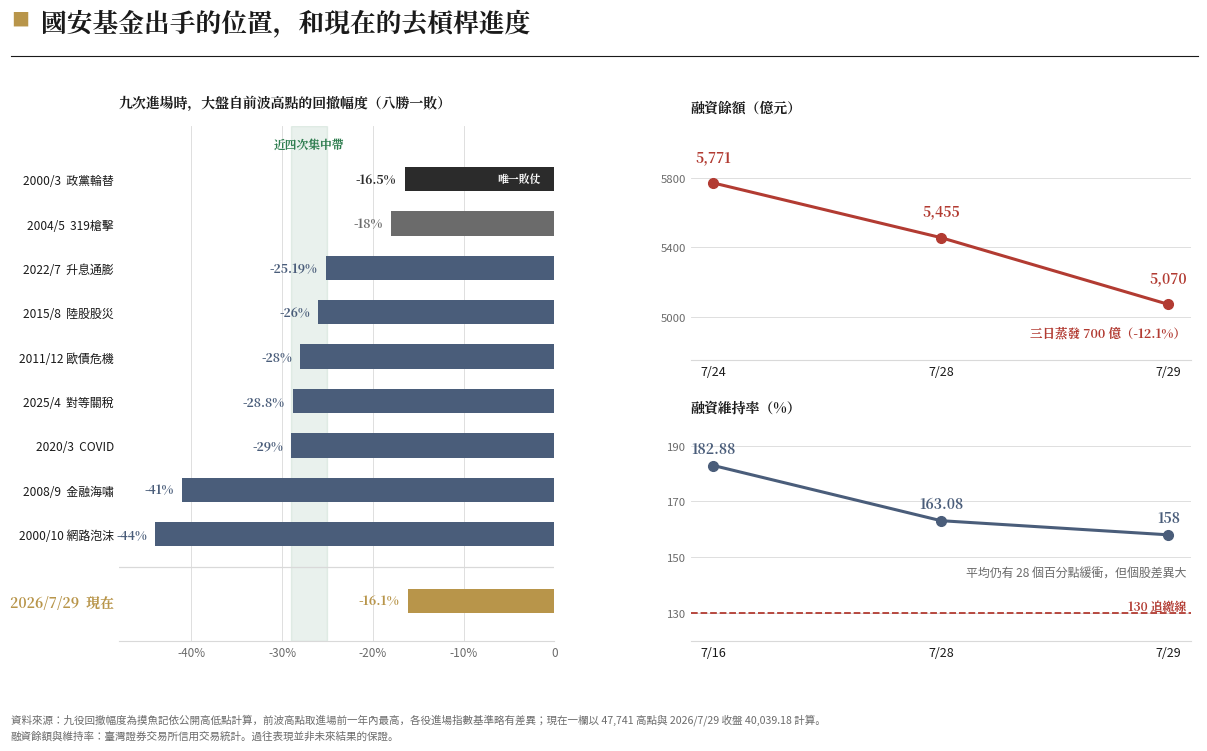

Write Python code to recreate this figure. (Note: this script raises an exception after producing the figure.)
"""
摸魚記 7/29 對帳篇 圖：國安基金九役出手線 ＋ 融資去槓桿進度（JPM Daily Guide 版型）
左欄：九役進場時大盤自前波高點回撤幅度橫條圖，標 -25%~-29% 集中帶與今日位置
右欄：融資餘額（億元）與融資維持率（%）三日變化
"""
import matplotlib
matplotlib.use('Agg')
import matplotlib.pyplot as plt
import matplotlib.font_manager as fm

SANS = '/usr/share/fonts/opentype/noto/NotoSansCJK-Regular.ttc'
SERIF_B = '/usr/share/fonts/opentype/noto/NotoSerifCJK-Bold.ttc'
for p in (SANS, SERIF_B):
    fm.fontManager.addfont(p)
sans = fm.FontProperties(fname=SANS)
serif_b = fm.FontProperties(fname=SERIF_B)
matplotlib.rcParams['font.family'] = sans.get_name()
matplotlib.rcParams['axes.unicode_minus'] = False

BG = "#ffffff"; INK = "#1a1a1a"; GREY = "#6b6b6b"; LGRID = "#d9d9d9"
GOLD = "#b8954a"; RED = "#b23b32"; GREEN = "#2e7d4f"; SLATE = "#4a5d7a"; BLACK = "#2b2b2b"

fig = plt.figure(figsize=(13, 7.8), facecolor=BG)

fig.text(0.052, 0.935, "■", color=GOLD, fontsize=13)
fig.text(0.075, 0.928, "國安基金出手的位置，和現在的去槓桿進度",
         color=INK, fontsize=18.5, fontproperties=serif_b)
fig.lines.append(plt.Line2D([0.052, 0.965], [0.895, 0.895],
                            transform=fig.transFigure, color=INK, lw=0.8))

# ══════════ 左欄：國安基金九役出手線 ══════════
axL = fig.add_axes([0.135, 0.145, 0.335, 0.66])
axL.set_facecolor(BG)
axL.set_title("九次進場時，大盤自前波高點的回撤幅度（八勝一敗）", loc='left',
              color=INK, fontsize=12, fontproperties=serif_b, pad=14)

# (標籤, 回撤%, 類型)  type: econ=經濟危機型, pol=政治事件型, loss=唯一敗仗
battles = [
    ("2000/3  政黨輪替", -16.5, "loss"),
    ("2004/5  319槍擊", -18.0, "pol"),
    ("2022/7  升息通膨", -25.19, "econ"),
    ("2015/8  陸股股災", -26.0, "econ"),
    ("2011/12 歐債危機", -28.0, "econ"),
    ("2025/4  對等關稅", -28.8, "econ"),
    ("2020/3  COVID", -29.0, "econ"),
    ("2008/9  金融海嘯", -41.0, "econ"),
    ("2000/10 網路泡沫", -44.0, "econ"),
]
COLORS = {"econ": SLATE, "pol": GREY, "loss": BLACK}

ys = list(range(len(battles)))[::-1]
axL.axvspan(-29, -25, color=GREEN, alpha=0.10, zorder=0)
axL.text(-27, len(battles) - 0.35, "近四次集中帶", ha='center', va='bottom',
         color=GREEN, fontsize=8.5, fontproperties=serif_b)

for y, (name, val, kind) in zip(ys, battles):
    axL.barh(y, val, height=0.55, color=COLORS[kind], zorder=3)
    axL.text(val - 0.9, y, f"{val:g}%", ha='right', va='center',
             color=COLORS[kind], fontsize=8.8, fontproperties=serif_b)
    if kind == "loss":
        axL.text(-1.5, y, "唯一敗仗", ha='right', va='center',
                 color='#ffffff', fontsize=7.8, fontproperties=serif_b, zorder=4)

# 今日對照條
axL.barh(-1.5, -16.13, height=0.55, color=GOLD, zorder=3)
axL.text(-16.13 - 0.9, -1.5, "-16.1%", ha='right', va='center',
         color=GOLD, fontsize=9.2, fontproperties=serif_b)

axL.set_yticks(ys + [-1.5])
axL.set_yticklabels([b[0] for b in battles] + ["2026/7/29  現在"], fontsize=8.6)
for lbl in axL.get_yticklabels():
    if "現在" in lbl.get_text():
        lbl.set_color(GOLD); lbl.set_fontproperties(serif_b)
    else:
        lbl.set_color(INK)

axL.set_xlim(-48, 0)
axL.set_ylim(-2.4, len(battles) + 0.2)
axL.set_xticks([0, -10, -20, -30, -40])
axL.set_xticklabels(["0", "-10%", "-20%", "-30%", "-40%"], fontsize=8.5, color=GREY)
axL.axhline(-0.75, color=LGRID, lw=0.9)
axL.grid(axis='x', color=LGRID, lw=0.6, zorder=0)
axL.set_axisbelow(True)
for s in ('top', 'right', 'left'):
    axL.spines[s].set_visible(False)
axL.spines['bottom'].set_color(LGRID)
axL.tick_params(length=0)


# ══════════ 右欄：融資餘額 + 維持率 ══════════
# 上：融資餘額
axR1 = fig.add_axes([0.575, 0.505, 0.385, 0.30])
axR1.set_facecolor(BG)
axR1.set_title("融資餘額（億元）", loc='left',
               color=INK, fontsize=11.5, fontproperties=serif_b, pad=10)

days = ["7/24", "7/28", "7/29"]
bal = [5770.6, 5455.35, 5070.11]
x = range(len(days))
axR1.plot(x, bal, color=RED, lw=2.2, marker='o', ms=7, zorder=3)
for i, v in enumerate(bal):
    axR1.text(i, v + 105, f"{v:,.0f}", ha='center', va='bottom',
              color=RED, fontsize=10, fontproperties=serif_b)
axR1.set_xticks(list(x)); axR1.set_xticklabels(days, fontsize=9, color=INK)
axR1.set_ylim(4750, 6100)
axR1.set_yticks([5000, 5400, 5800])
axR1.tick_params(axis='y', labelsize=8.2, colors=GREY, length=0)
axR1.grid(axis='y', color=LGRID, lw=0.6)
axR1.set_axisbelow(True)
for s in ('top', 'right', 'left'):
    axR1.spines[s].set_visible(False)
axR1.spines['bottom'].set_color(LGRID)
axR1.tick_params(axis='x', length=0)
axR1.text(0.99, 0.10, "三日蒸發 700 億（-12.1%）", transform=axR1.transAxes,
          ha='right', color=RED, fontsize=9, fontproperties=serif_b)

# 下：融資維持率
axR2 = fig.add_axes([0.575, 0.145, 0.385, 0.275])
axR2.set_facecolor(BG)
axR2.set_title("融資維持率（%）", loc='left',
               color=INK, fontsize=11.5, fontproperties=serif_b, pad=10)

days2 = ["7/16", "7/28", "7/29"]
ratio = [182.88, 163.08, 158.0]
x2 = range(len(days2))
axR2.plot(x2, ratio, color=SLATE, lw=2.2, marker='o', ms=7, zorder=3)
for i, v in enumerate(ratio):
    axR2.text(i, v + 3.2, f"{v:g}", ha='center', va='bottom',
              color=SLATE, fontsize=10, fontproperties=serif_b)

axR2.axhline(130, color=RED, lw=1.3, ls='--', zorder=2)
axR2.text(2.08, 130, "130 追繳線", ha='right', va='bottom',
          color=RED, fontsize=8.6, fontproperties=serif_b)

axR2.set_xticks(list(x2)); axR2.set_xticklabels(days2, fontsize=9, color=INK)
axR2.set_ylim(120, 197)
axR2.set_yticks([130, 150, 170, 190])
axR2.tick_params(axis='y', labelsize=8.2, colors=GREY, length=0)
axR2.grid(axis='y', color=LGRID, lw=0.6)
axR2.set_axisbelow(True)
for s in ('top', 'right', 'left'):
    axR2.spines[s].set_visible(False)
axR2.spines['bottom'].set_color(LGRID)
axR2.tick_params(axis='x', length=0)
axR2.text(0.99, 0.30, "平均仍有 28 個百分點緩衝，但個股差異大",
          transform=axR2.transAxes, ha='right', color=GREY, fontsize=8.6)

fig.text(0.052, 0.052,
         "資料來源：九役回撤幅度為摸魚記依公開高低點計算，前波高點取進場前一年內最高，各役進場指數基準略有差異；"
         "現在一欄以 47,741 高點與 2026/7/29 收盤 40,039.18 計算。\n"
         "融資餘額與維持率：臺灣證券交易所信用交易統計。過往表現並非未來結果的保證。",
         color=GREY, fontsize=7.6, linespacing=1.7, va='top')

out = '/home/user/KIWI/personal/drafts/CRASH-chart-nsf-line.png'
plt.savefig(out, dpi=170, facecolor=BG)
plt.close()
print(f'Done -> {out}')
